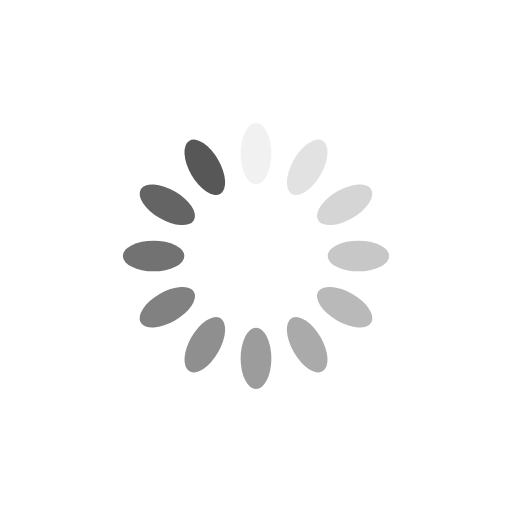
t = 0.00 s
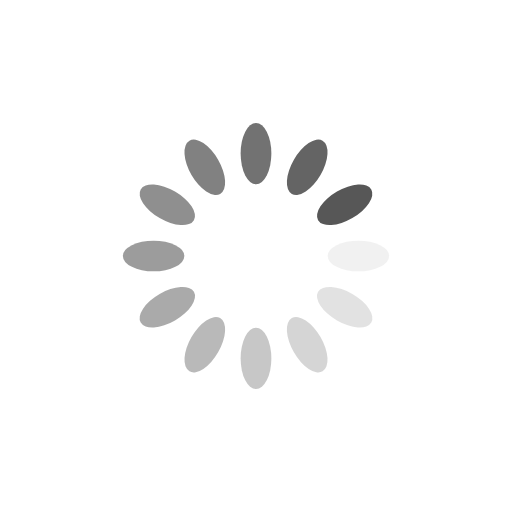
t = 0.25 s
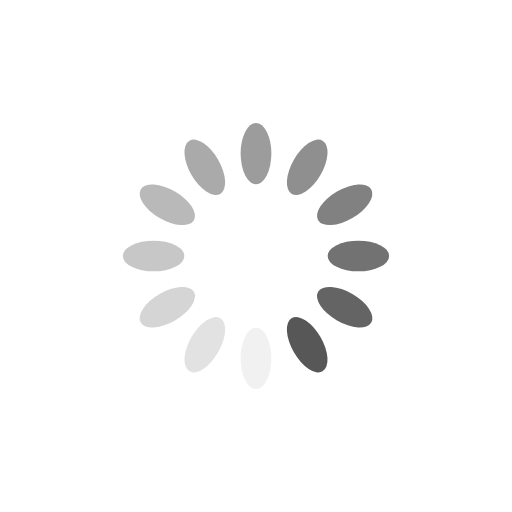
t = 0.50 s
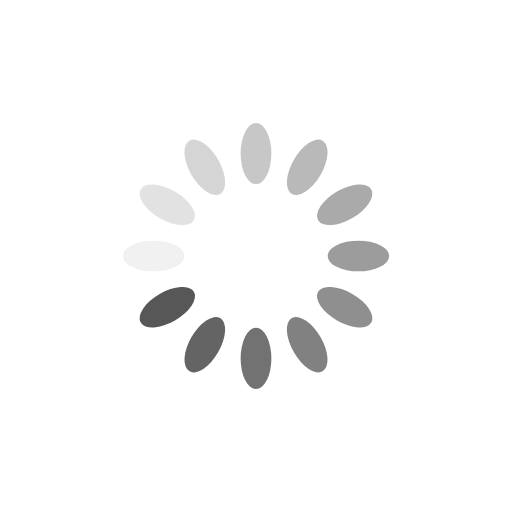
t = 0.75 s

The animated SVG that drew these frames (rendered in a browser with its animation timeline set to each time). Animation: 12 SMIL elements (animate=12); one cycle of 1.00 s, repeats indefinitely.

<?xml version="1.0" encoding="utf-8"?>
<svg xmlns="http://www.w3.org/2000/svg" xmlns:xlink="http://www.w3.org/1999/xlink" style="margin: auto; background: rgb(255, 255, 255); display: block; shape-rendering: auto;" width="200px" height="200px" viewBox="0 0 100 100" preserveAspectRatio="xMidYMid">
<g transform="rotate(0 50 50)">
  <rect x="47" y="24" rx="3" ry="6" width="6" height="12" fill="#575757">
    <animate attributeName="opacity" values="1;0" keyTimes="0;1" dur="1s" begin="-0.9166666666666666s" repeatCount="indefinite"></animate>
  </rect>
</g><g transform="rotate(30 50 50)">
  <rect x="47" y="24" rx="3" ry="6" width="6" height="12" fill="#575757">
    <animate attributeName="opacity" values="1;0" keyTimes="0;1" dur="1s" begin="-0.8333333333333334s" repeatCount="indefinite"></animate>
  </rect>
</g><g transform="rotate(60 50 50)">
  <rect x="47" y="24" rx="3" ry="6" width="6" height="12" fill="#575757">
    <animate attributeName="opacity" values="1;0" keyTimes="0;1" dur="1s" begin="-0.75s" repeatCount="indefinite"></animate>
  </rect>
</g><g transform="rotate(90 50 50)">
  <rect x="47" y="24" rx="3" ry="6" width="6" height="12" fill="#575757">
    <animate attributeName="opacity" values="1;0" keyTimes="0;1" dur="1s" begin="-0.6666666666666666s" repeatCount="indefinite"></animate>
  </rect>
</g><g transform="rotate(120 50 50)">
  <rect x="47" y="24" rx="3" ry="6" width="6" height="12" fill="#575757">
    <animate attributeName="opacity" values="1;0" keyTimes="0;1" dur="1s" begin="-0.5833333333333334s" repeatCount="indefinite"></animate>
  </rect>
</g><g transform="rotate(150 50 50)">
  <rect x="47" y="24" rx="3" ry="6" width="6" height="12" fill="#575757">
    <animate attributeName="opacity" values="1;0" keyTimes="0;1" dur="1s" begin="-0.5s" repeatCount="indefinite"></animate>
  </rect>
</g><g transform="rotate(180 50 50)">
  <rect x="47" y="24" rx="3" ry="6" width="6" height="12" fill="#575757">
    <animate attributeName="opacity" values="1;0" keyTimes="0;1" dur="1s" begin="-0.4166666666666667s" repeatCount="indefinite"></animate>
  </rect>
</g><g transform="rotate(210 50 50)">
  <rect x="47" y="24" rx="3" ry="6" width="6" height="12" fill="#575757">
    <animate attributeName="opacity" values="1;0" keyTimes="0;1" dur="1s" begin="-0.3333333333333333s" repeatCount="indefinite"></animate>
  </rect>
</g><g transform="rotate(240 50 50)">
  <rect x="47" y="24" rx="3" ry="6" width="6" height="12" fill="#575757">
    <animate attributeName="opacity" values="1;0" keyTimes="0;1" dur="1s" begin="-0.25s" repeatCount="indefinite"></animate>
  </rect>
</g><g transform="rotate(270 50 50)">
  <rect x="47" y="24" rx="3" ry="6" width="6" height="12" fill="#575757">
    <animate attributeName="opacity" values="1;0" keyTimes="0;1" dur="1s" begin="-0.16666666666666666s" repeatCount="indefinite"></animate>
  </rect>
</g><g transform="rotate(300 50 50)">
  <rect x="47" y="24" rx="3" ry="6" width="6" height="12" fill="#575757">
    <animate attributeName="opacity" values="1;0" keyTimes="0;1" dur="1s" begin="-0.08333333333333333s" repeatCount="indefinite"></animate>
  </rect>
</g><g transform="rotate(330 50 50)">
  <rect x="47" y="24" rx="3" ry="6" width="6" height="12" fill="#575757">
    <animate attributeName="opacity" values="1;0" keyTimes="0;1" dur="1s" begin="0s" repeatCount="indefinite"></animate>
  </rect>
</g>
<!-- [ldio] generated by https://loading.io/ --></svg>
